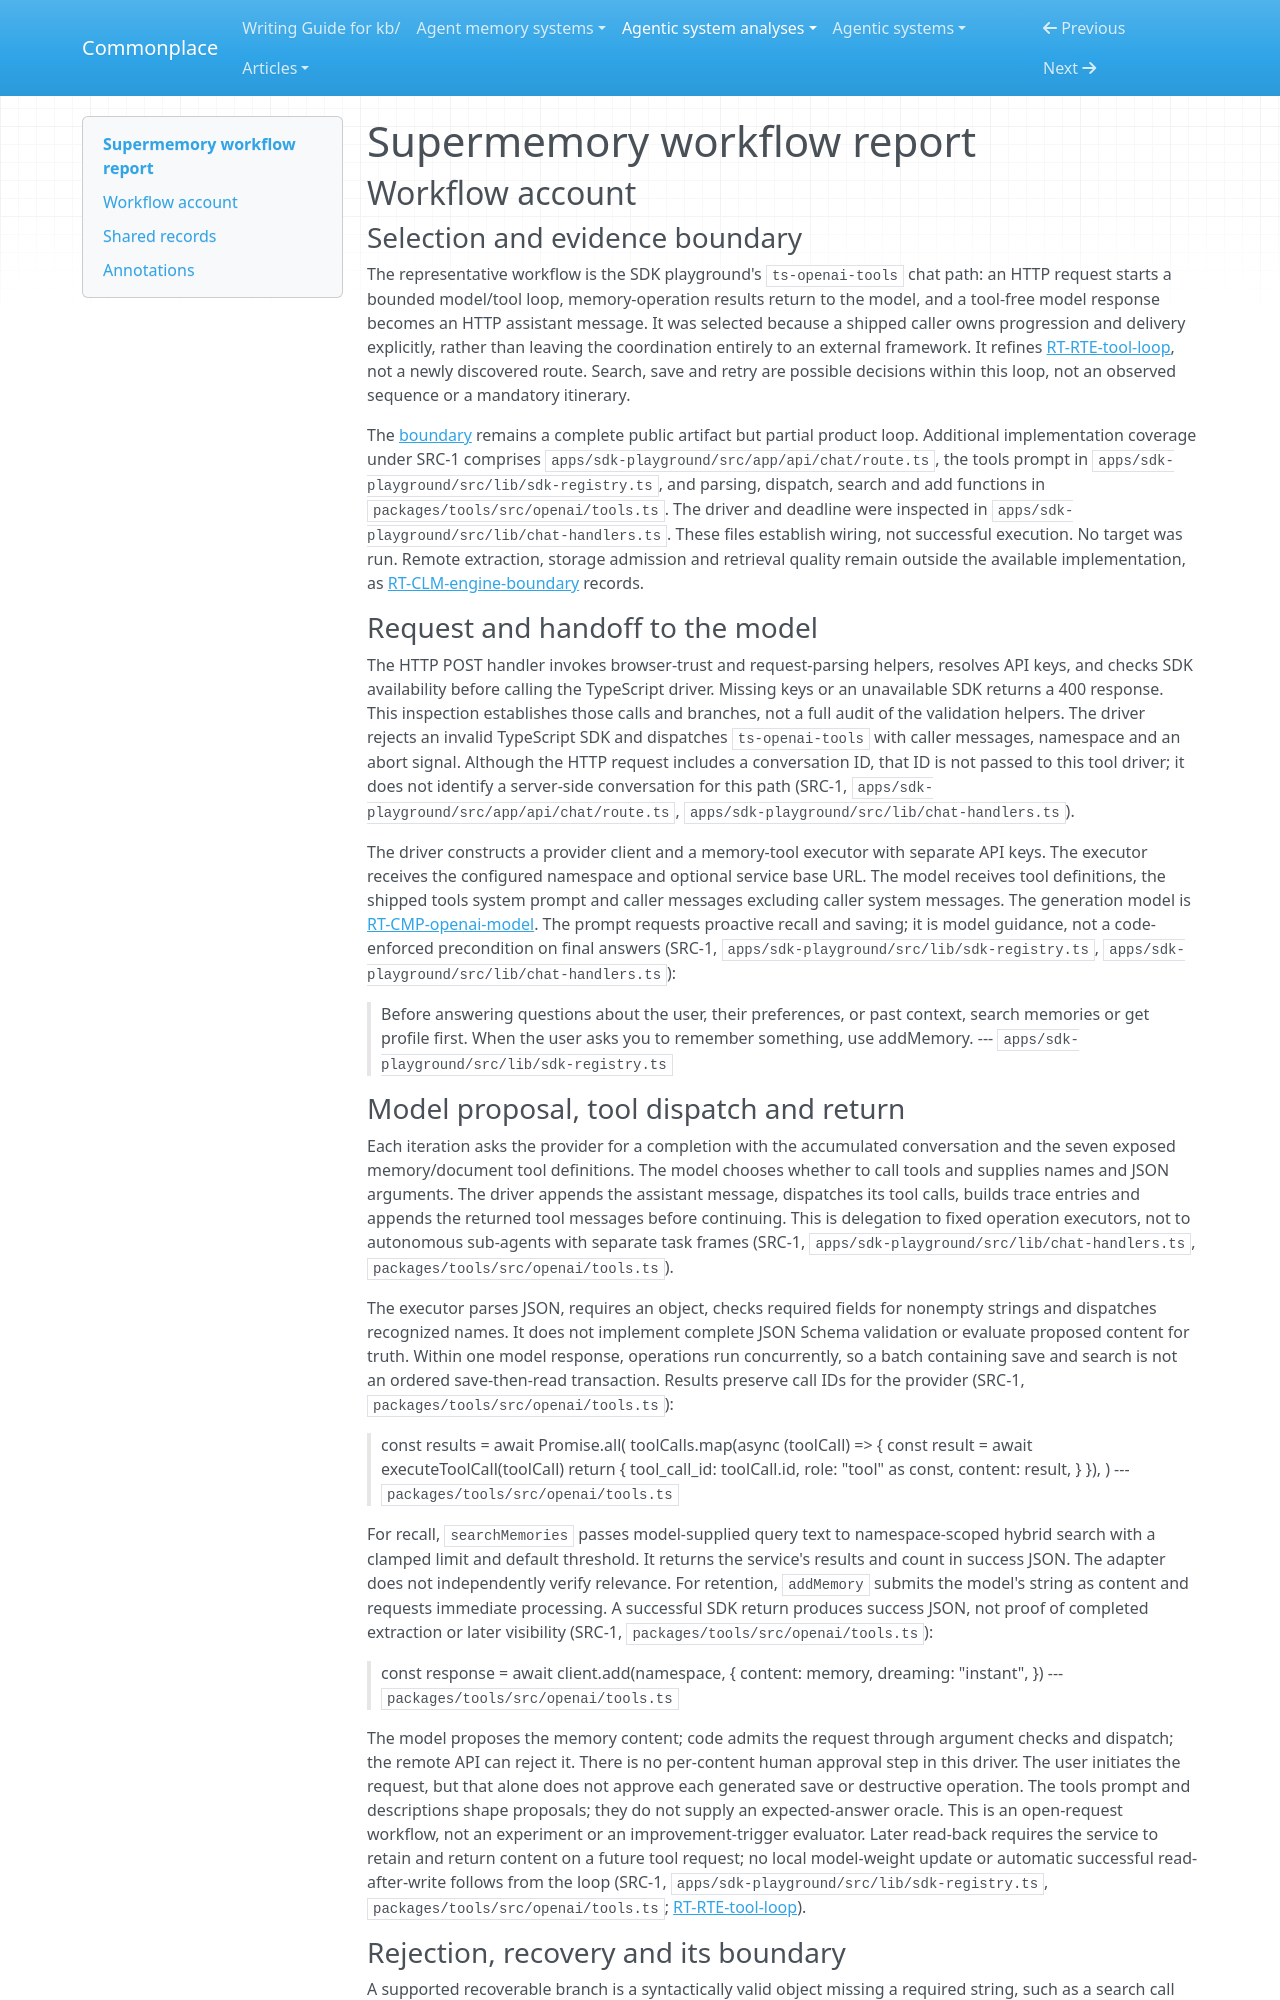

repository: zby/commonplace · page: agentic-system-analyses/retained/supermemoryai--supermemory/workflow/index.html · generator: mkdocs

---
type: agentic-system-analyses/types/agentic-system-workflow-report.md
description: "Supermemory workflow account: the shipped OpenAI playground tool loop from HTTP request through memory operations to an assistant response."
run-id: AAS-2026-10-19-supermemory-1cc18c778c48-01
reviewed-boundary: f81fad00e4bfc42610159cf6bd7bdb5fc4ca7cbe
---

# Supermemory workflow report

## Workflow account

### Selection and evidence boundary

The representative workflow is the SDK playground's `ts-openai-tools` chat path: an HTTP request starts a bounded model/tool loop, memory-operation results return to the model, and a tool-free model response becomes an HTTP assistant message. It was selected because a shipped caller owns progression and delivery explicitly, rather than leaving the coordination entirely to an external framework. It refines [RT-RTE-tool-loop](runtime.md#rt-rte-tool-loop), not a newly discovered route. Search, save and retry are possible decisions within this loop, not an observed sequence or a mandatory itinerary.

The [boundary](boundary.md#boundary-and-evidence) remains a complete public artifact but partial product loop. Additional implementation coverage under SRC-1 comprises `apps/sdk-playground/src/app/api/chat/route.ts`, the tools prompt in `apps/sdk-playground/src/lib/sdk-registry.ts`, and parsing, dispatch, search and add functions in `packages/tools/src/openai/tools.ts`. The driver and deadline were inspected in `apps/sdk-playground/src/lib/chat-handlers.ts`. These files establish wiring, not successful execution. No target was run. Remote extraction, storage admission and retrieval quality remain outside the available implementation, as [RT-CLM-engine-boundary](runtime.md#rt-clm-engine-boundary) records.

### Request and handoff to the model

The HTTP POST handler invokes browser-trust and request-parsing helpers, resolves API keys, and checks SDK availability before calling the TypeScript driver. Missing keys or an unavailable SDK returns a 400 response. This inspection establishes those calls and branches, not a full audit of the validation helpers. The driver rejects an invalid TypeScript SDK and dispatches `ts-openai-tools` with caller messages, namespace and an abort signal. Although the HTTP request includes a conversation ID, that ID is not passed to this tool driver; it does not identify a server-side conversation for this path (SRC-1, `apps/sdk-playground/src/app/api/chat/route.ts`, `apps/sdk-playground/src/lib/chat-handlers.ts`).

The driver constructs a provider client and a memory-tool executor with separate API keys. The executor receives the configured namespace and optional service base URL. The model receives tool definitions, the shipped tools system prompt and caller messages excluding caller system messages. The generation model is [RT-CMP-openai-model](runtime.md#rt-cmp-openai-model). The prompt requests proactive recall and saving; it is model guidance, not a code-enforced precondition on final answers (SRC-1, `apps/sdk-playground/src/lib/sdk-registry.ts`, `apps/sdk-playground/src/lib/chat-handlers.ts`):

> Before answering questions about the user, their preferences, or past context, search memories or get profile first. When the user asks you to remember something, use addMemory.
> --- `apps/sdk-playground/src/lib/sdk-registry.ts`
